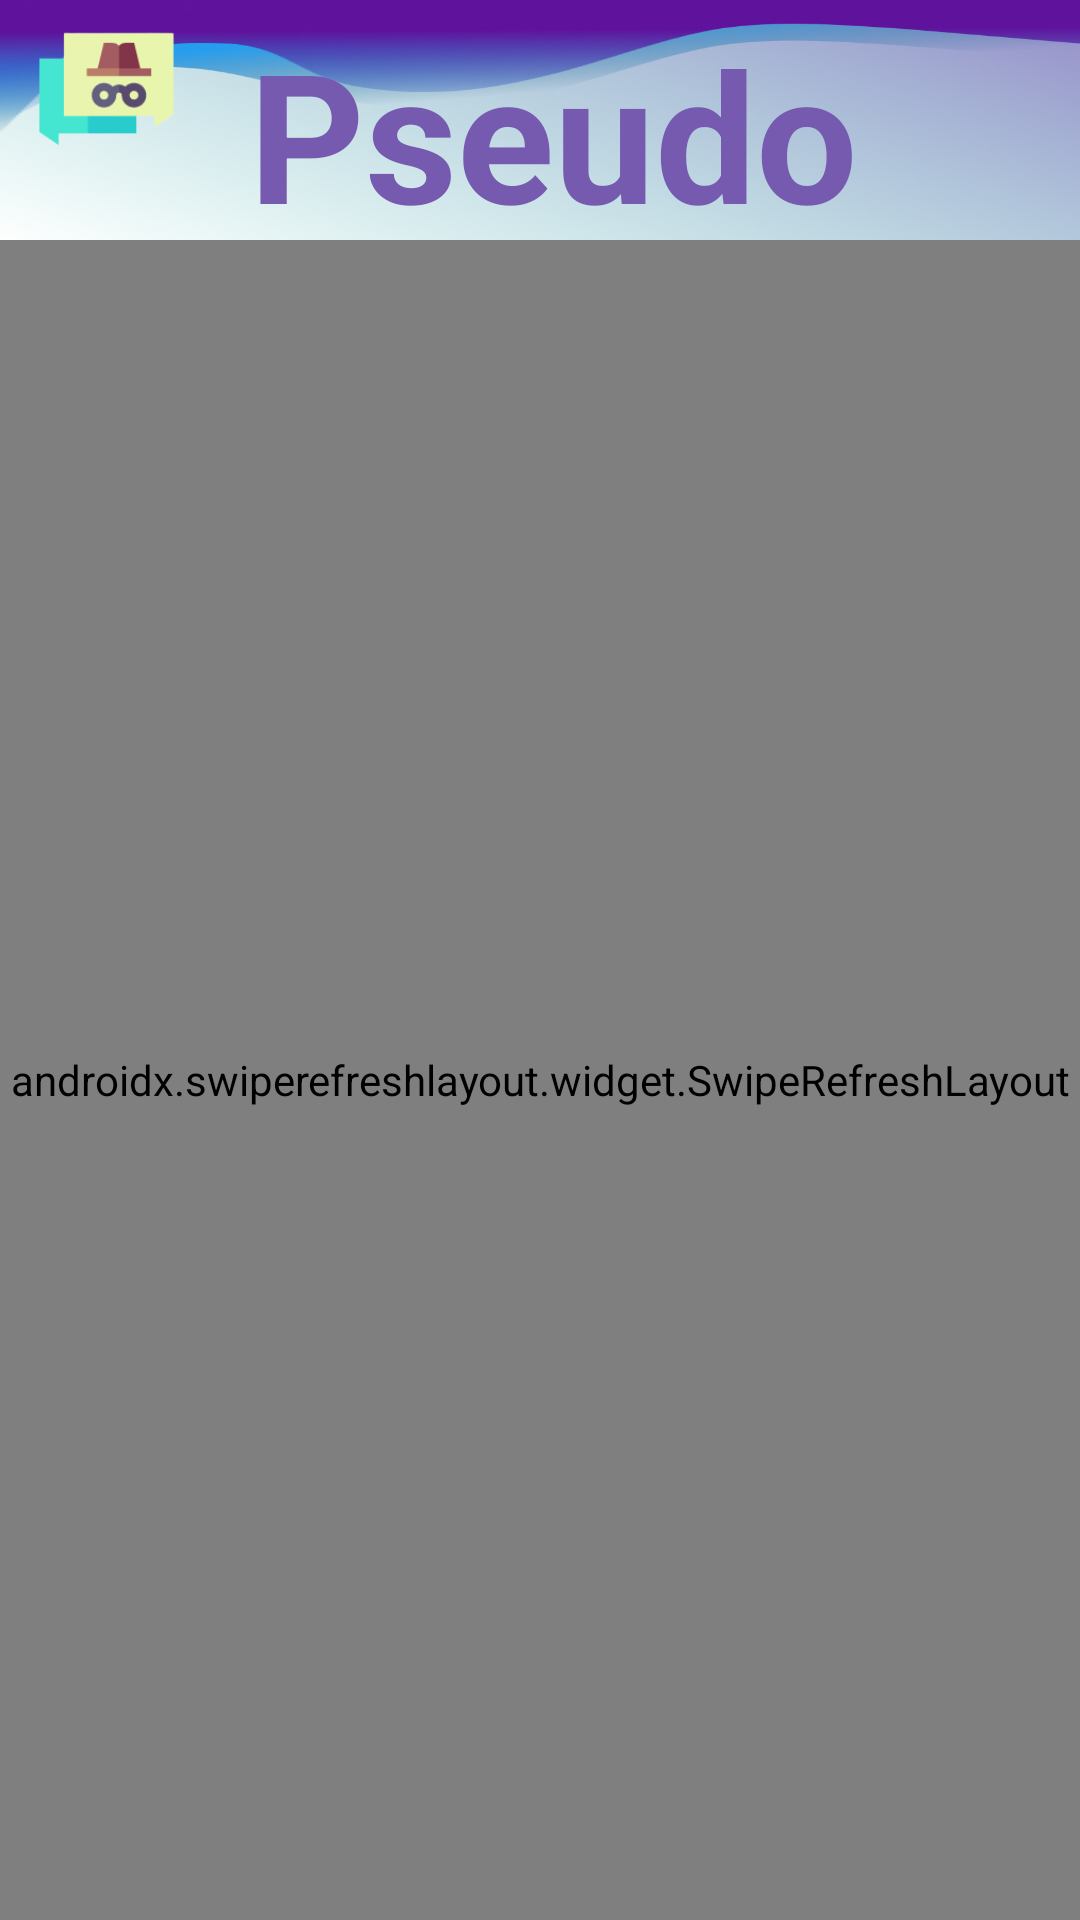

Produce the Android XML layout that renders to this screen, including the resource entries it uses.
<!-- AndroidManifest.xml: application theme Theme.Pseudo -->
<!-- res/layout/fragment_home.xml -->
<?xml version="1.0" encoding="utf-8"?>
<androidx.constraintlayout.widget.ConstraintLayout
    xmlns:android="http://schemas.android.com/apk/res/android"
    xmlns:app="http://schemas.android.com/apk/res-auto"
    xmlns:tools="http://schemas.android.com/tools"
    android:layout_width="match_parent"
    android:background="@drawable/back2"
    android:layout_height="match_parent"
    tools:context=".screens.HomeFragment">

    <LinearLayout
        android:id="@+id/toolbar"
        android:layout_width="match_parent"
        android:layout_height="80dp"
        android:background="@drawable/profile_bg"
        app:layout_constraintEnd_toEndOf="parent"
        app:layout_constraintStart_toStartOf="parent"
        app:layout_constraintTop_toTopOf="parent">

        <ImageView
            android:layout_width="71dp"
            android:layout_height="71dp"
            android:src="@drawable/logo"
            android:layout_gravity="center"
            android:contentDescription="@string/app_name" />

        <TextView
            android:layout_width="227dp"
            android:layout_height="71dp"
            android:gravity="center"
            android:layout_gravity="center"
            android:text="@string/app_name"
            android:textAppearance="@style/TextAppearance.AppCompat.Display1"
            android:textColor="#755AAF"
            android:textSize="60sp"
            android:textStyle="bold" />
    </LinearLayout>

    <androidx.swiperefreshlayout.widget.SwipeRefreshLayout
        android:id="@+id/swipeRefreshLayout"
        android:layout_width="match_parent"
        android:layout_height="0dp"
        app:layout_constraintTop_toBottomOf="@id/toolbar"
        app:layout_constraintBottom_toBottomOf="parent">

        <androidx.recyclerview.widget.RecyclerView
            android:id="@+id/Home_RV_Post"
            android:layout_width="match_parent"
            android:layout_height="match_parent"
            android:padding="10dp"/>
    </androidx.swiperefreshlayout.widget.SwipeRefreshLayout>

</androidx.constraintlayout.widget.ConstraintLayout>
<!-- resources referenced by this layout -->
<resources>
  <!-- drawable logo: png bitmap (drawable, 4084 bytes) -->
  <!-- drawable profile_bg: jpg bitmap (drawable, 55512 bytes) -->
  <string name="app_name">Pseudo</string>
  <style name="Theme.Pseudo" parent="Base.Theme.Pseudo" />
  <style name="Base.Theme.Pseudo" parent="Theme.Material3.DayNight.NoActionBar">
          
          
      </style>
</resources>
